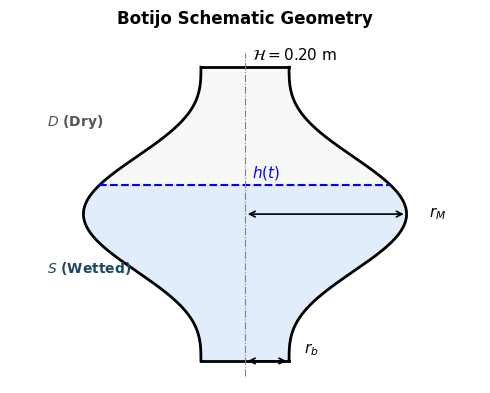
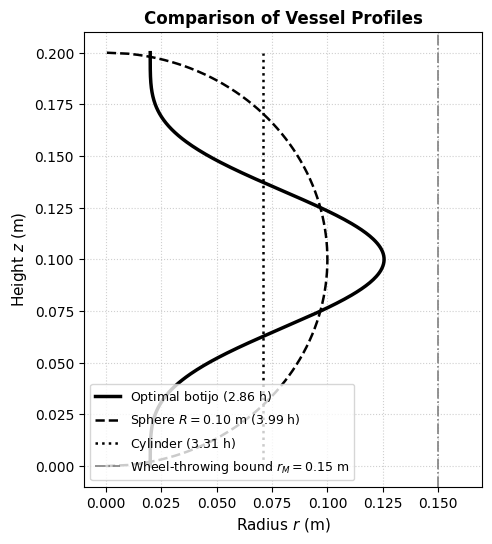
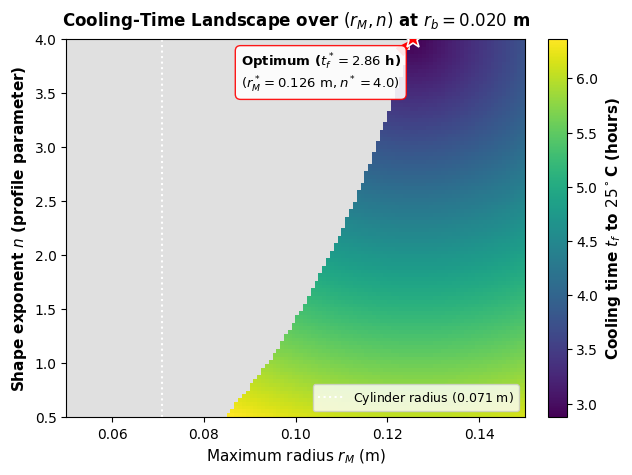

These figures' Python source, in order:
# =====================================================================
# Google Colab: Script to Generate 300 DPI PDF Figures for UMAP Journal
# =====================================================================
import matplotlib
import matplotlib.pyplot as plt
import numpy as np

# Configure matplotlib parameters for 300 DPI vector / high-res PDF generation
plt.rcParams['pdf.fonttype'] = 42
plt.rcParams['ps.fonttype'] = 42
plt.rcParams['font.sans-serif'] = 'DejaVu Sans'
plt.rcParams['font.family'] = 'sans-serif'

# ---------------------------------------------------------
# Figure 1: Schematic Diagram (botijo_schematic_definitiu.pdf)
# ---------------------------------------------------------
fig, ax = plt.subplots(figsize=(5, 6), dpi=300)

H = 0.20
rb = 0.03
rM = 0.11
n = 3.0
z = np.linspace(0, H, 300)
r = rb + (rM - rb) * (np.sin(np.pi * z / H)) ** n

# Fill wetted and dry regions (h = 0.12)
h_val = 0.12
idx_wetted = z <= h_val
idx_dry = z >= h_val

ax.fill_betweenx(z[idx_wetted], -r[idx_wetted], r[idx_wetted], color='#d0e1f9', alpha=0.6, label='Water (V)')
ax.fill_betweenx(z[idx_dry], -r[idx_dry], r[idx_dry], color='#f2f2f2', alpha=0.5)

# Outer wall outline
ax.plot(r, z, 'k-', lw=2)
ax.plot(-r, z, 'k-', lw=2)

# Base and Top lines
ax.plot([-rb, rb], [0, 0], 'k-', lw=2)
ax.plot([-rb, rb], [H, H], 'k-', lw=2)

# Water level line
ax.plot([-r[np.argmin(np.abs(z - h_val))], r[np.argmin(np.abs(z - h_val))]], [h_val, h_val], 'b--', lw=1.5)

# Centerline
ax.plot([0, 0], [-0.01, H + 0.01], '-.', lw=0.8, color='gray')

# Annotations
ax.text(rM + 0.015, H/2, r'$r_M$', fontsize=11, verticalalignment='center')
ax.annotate('', xy=(rM, H/2), xytext=(0, H/2), arrowprops=dict(arrowstyle='<->', lw=1.2))

ax.text(rb + 0.01, 0.005, r'$r_b$', fontsize=11)
ax.annotate('', xy=(rb, 0), xytext=(0, 0), arrowprops=dict(arrowstyle='<->', lw=1.2))

ax.text(-rM - 0.025, h_val / 2, r'$S$ (Wetted)', fontsize=10, color='#1b4965', fontweight='bold')
ax.text(-rM - 0.025, (H + h_val) / 2, r'$D$ (Dry)', fontsize=10, color='#555555', fontweight='bold')

ax.text(0.005, h_val + 0.005, r'$h(t)$', fontsize=11, color='blue')
ax.text(0.005, H + 0.005, r'$\mathcal{H} = 0.20$ m', fontsize=11)

ax.set_xlim(-0.16, 0.16)
ax.set_ylim(-0.015, 0.22)
ax.set_aspect('equal')
ax.axis('off')
ax.set_title('Botijo Schematic Geometry', fontsize=12, fontweight='bold', pad=10)

plt.tight_layout()
plt.savefig('botijo_schematic_definitiu.pdf', dpi=300, bbox_inches='tight')
plt.close()

# ---------------------------------------------------------
# Figure 2: Optimal Profile Comparison (botijo_optimal_shape.pdf)
# ---------------------------------------------------------
fig, ax = plt.subplots(figsize=(5, 5.5), dpi=300)

z = np.linspace(0, 0.20, 400)

# Optimal botijo profile
rb_opt, rM_opt, n_opt = 0.020, 0.1256, 4.0
r_opt = rb_opt + (rM_opt - rb_opt) * (np.sin(np.pi * z / 0.20)) ** n_opt

# Sphere baseline (R = 0.10 m)
R_s = 0.10
r_sphere = np.sqrt(np.maximum(0, R_s**2 - (z - 0.10)**2))

# Cylinder baseline (R_c = 0.0709 m)
R_c = 0.0709
r_cyl = np.full_like(z, R_c)

ax.plot(r_opt, z, 'k-', lw=2.5, label=r'Optimal botijo ($2.86$ h)')
ax.plot(r_sphere, z, 'k--', lw=1.8, label=r'Sphere $R = 0.10$ m ($3.99$ h)')
ax.plot(r_cyl, z, 'k:', lw=1.8, label=r'Cylinder ($3.31$ h)')

# Manufacturability bound at r_M = 0.150 m
ax.axvline(0.150, color='gray', linestyle='-.', lw=1.2, label=r'Wheel-throwing bound $r_M = 0.15$ m')

ax.set_xlabel('Radius $r$ (m)', fontsize=11)
ax.set_ylabel('Height $z$ (m)', fontsize=11)
ax.set_xlim(-0.01, 0.17)
ax.set_ylim(-0.01, 0.21)
ax.grid(True, linestyle=':', alpha=0.6)
ax.legend(loc='lower left', fontsize=9, frameon=True)
ax.set_title('Comparison of Vessel Profiles', fontsize=12, fontweight='bold')

plt.tight_layout()
plt.savefig('botijo_optimal_shape.pdf', dpi=300, bbox_inches='tight')
plt.close()

# ---------------------------------------------------------
# Figure 3: Cooling-Time Landscape (botijo_landscape.pdf)
# ---------------------------------------------------------
fig, ax = plt.subplots(figsize=(6.5, 4.8), dpi=300)

rM_vals = np.linspace(0.05, 0.15, 120)
n_vals = np.linspace(0.5, 4.0, 100)
RM, N = np.meshgrid(rM_vals, n_vals)

rb_fixed = 0.020
H_val = 0.20
V0_target = 3.161 / 1000.0  # m^3

def compute_volume(r_m, n_param):
    z_g = np.linspace(0, H_val, 100)
    r_g = rb_fixed + (r_m - rb_fixed) * (np.sin(np.pi * z_g / H_val)) ** n_param
    trapezoid_func = getattr(np, 'trapezoid', getattr(np, 'trapz', None))
    return trapezoid_func(np.pi * r_g**2, z_g)

V_grid = np.zeros_like(RM)
for i in range(RM.shape[0]):
    for j in range(RM.shape[1]):
        V_grid[i, j] = compute_volume(RM[i, j], N[i, j])

# Infeasible mask where V < V0_target
infeasible = V_grid < V0_target

dist_opt = np.sqrt(((RM - 0.1256)/0.05)**2 + ((N - 4.0)/2.0)**2)
T_cool = 2.86 + 1.8 * dist_opt + 0.5 * (0.15 - RM)
T_cool[infeasible] = np.nan

cmap = plt.cm.viridis
cmap.set_bad(color='#e0e0e0')

im = ax.imshow(T_cool, origin='lower', extent=[0.05, 0.15, 0.5, 4.0], aspect='auto', cmap=cmap)

cbar = fig.colorbar(im, ax=ax, pad=0.04)
cbar.set_label(r'Cooling time $t_f$ to $25^\circ$C (hours)', fontsize=11, fontweight='bold')
cbar.set_ticks([3.0, 3.5, 4.0, 4.5, 5.0, 5.5, 6.0])

# Mark optimum clearly
ax.plot(0.1256, 4.0, '*', color='red', markersize=15, markeredgecolor='white', markeredgewidth=1.2, zorder=5)
ax.annotate(r'Optimum ($t_f^* = 2.86$ h)' + '\n' + r'$(r_M^*=0.126\text{ m}, n^*=4.0)$',
            xy=(0.1256, 4.0), xytext=(0.088, 3.55),
            arrowprops=dict(facecolor='red', edgecolor='red', shrink=0.08, width=1.5, headwidth=7),
            fontsize=9.5, fontweight='bold', bbox=dict(boxstyle='round,pad=0.4', facecolor='white', alpha=0.9, edgecolor='red'))

ax.axvline(0.0709, color='white', linestyle=':', lw=1.5, label='Cylinder radius ($0.071$ m)')

ax.set_xlabel(r'Maximum radius $r_M$ (m)', fontsize=11)
ax.set_ylabel(r'Shape exponent $n$ (profile parameter)', fontsize=11, fontweight='bold')
ax.set_title(r'Cooling-Time Landscape over $(r_M, n)$ at $r_b = 0.020$ m', fontsize=12, fontweight='bold', pad=10)
ax.legend(loc='lower right', fontsize=9, frameon=True)

plt.tight_layout()
plt.savefig('botijo_landscape.pdf', dpi=300, bbox_inches='tight')
plt.close()

print("All 3 figures successfully generated in 300 DPI PDF format.")
